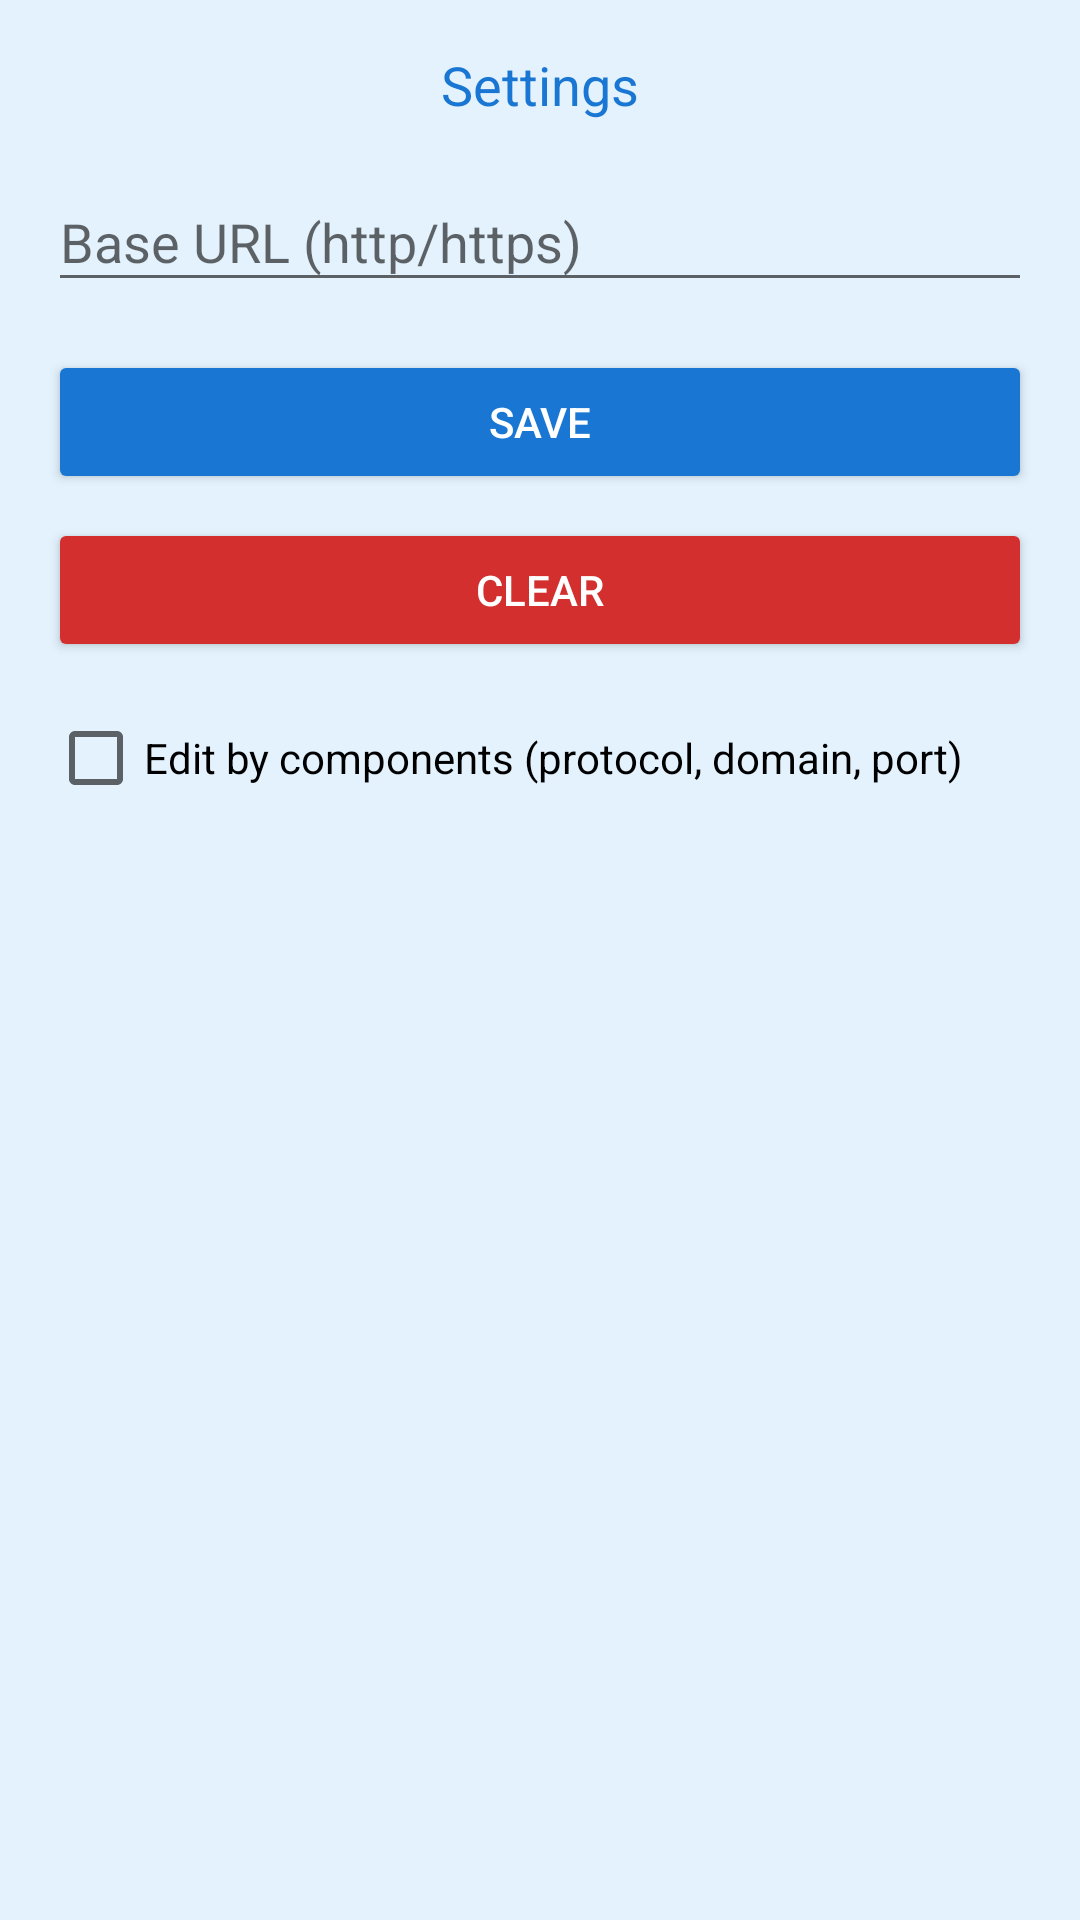

This screen was rendered from an Android layout file. Write that file and the resources it references.
<!-- AndroidManifest.xml: application theme AppTheme -->
<!-- res/layout/fragment_settings.xml -->
<?xml version="1.0" encoding="utf-8"?>
<ScrollView xmlns:android="http://schemas.android.com/apk/res/android"
    xmlns:app="http://schemas.android.com/apk/res-auto"
    android:layout_width="match_parent"
    android:layout_height="match_parent"
    android:background="#E3F2FD">

    <LinearLayout
        android:layout_width="match_parent"
        android:layout_height="wrap_content"
        android:orientation="vertical"
        android:padding="16dp">

        <TextView
            android:id="@+id/settings_text"
            android:layout_width="match_parent"
            android:layout_height="wrap_content"
            android:text="Settings"
            android:textSize="18sp"
            android:textColor="@color/primary_blue"
            android:gravity="center"
            android:paddingBottom="8dp" />

        <com.google.android.material.textfield.TextInputLayout
            android:layout_width="match_parent"
            android:layout_height="wrap_content"
            android:hint="Base URL (http/https)"
            app:endIconMode="clear_text">

            <com.google.android.material.textfield.TextInputEditText
                android:id="@+id/edit_base_url"
                android:layout_width="match_parent"
                android:layout_height="wrap_content"
                android:inputType="textUri"
                android:singleLine="true" />
        </com.google.android.material.textfield.TextInputLayout>

        <Button
            android:id="@+id/btn_save_base_url"
            android:layout_width="match_parent"
            android:layout_height="wrap_content"
            android:text="Save"
            android:layout_marginTop="16dp"
            android:backgroundTint="@color/primary_blue"
            android:textColor="@android:color/white" />

        <Button
            android:id="@+id/btn_clear_base_url"
            android:layout_width="match_parent"
            android:layout_height="wrap_content"
            android:text="Clear"
            android:layout_marginTop="8dp"
            android:backgroundTint="@color/primary_red"
            android:textColor="@android:color/white" />

        <CheckBox
            android:id="@+id/chk_advanced"
            android:layout_width="wrap_content"
            android:layout_height="wrap_content"
            android:text="Edit by components (protocol, domain, port)"
            android:layout_marginTop="16dp" />

        <LinearLayout
            android:id="@+id/advanced_container"
            android:layout_width="match_parent"
            android:layout_height="wrap_content"
            android:orientation="vertical"
            android:visibility="gone"
            android:paddingTop="8dp">

            <com.google.android.material.textfield.TextInputLayout
                android:layout_width="match_parent"
                android:layout_height="wrap_content"
                android:hint="Protocol (http or https)">
                <com.google.android.material.textfield.TextInputEditText
                    android:id="@+id/edit_protocol"
                    android:layout_width="match_parent"
                    android:layout_height="wrap_content"
                    android:inputType="text"/>
            </com.google.android.material.textfield.TextInputLayout>

            <com.google.android.material.textfield.TextInputLayout
                android:layout_width="match_parent"
                android:layout_height="wrap_content"
                android:hint="Domain (e.g. example.com)">
                <com.google.android.material.textfield.TextInputEditText
                    android:id="@+id/edit_domain"
                    android:layout_width="match_parent"
                    android:layout_height="wrap_content"
                    android:inputType="textUri"/>
            </com.google.android.material.textfield.TextInputLayout>

            <com.google.android.material.textfield.TextInputLayout
                android:layout_width="match_parent"
                android:layout_height="wrap_content"
                android:hint="Port (optional)">
                <com.google.android.material.textfield.TextInputEditText
                    android:id="@+id/edit_port"
                    android:layout_width="match_parent"
                    android:layout_height="wrap_content"
                    android:inputType="number"/>
            </com.google.android.material.textfield.TextInputLayout>

            <Button
                android:id="@+id/btn_build_from_parts"
                android:layout_width="match_parent"
                android:layout_height="wrap_content"
                android:text="Build URL from parts"
                android:layout_marginTop="8dp" />
        </LinearLayout>

    </LinearLayout>
</ScrollView>
<!-- resources referenced by this layout -->
<resources>
  <color name="primary_blue">#1976D2</color>
  <color name="primary_red">#D32F2F</color>
  <style name="AppTheme" parent="Theme.AppCompat.Light.NoActionBar">
          <item name="colorPrimary">@color/primary_blue</item>
          <item name="colorPrimaryDark">@color/primary_blue_dark</item>
          <item name="colorAccent">@color/primary_red</item>
          <item name="android:windowBackground">@color/primary_blue_light</item>
      </style>
  <color name="primary_blue_dark">#1565C0</color>
  <color name="primary_blue_light">#E3F2FD</color>
</resources>
